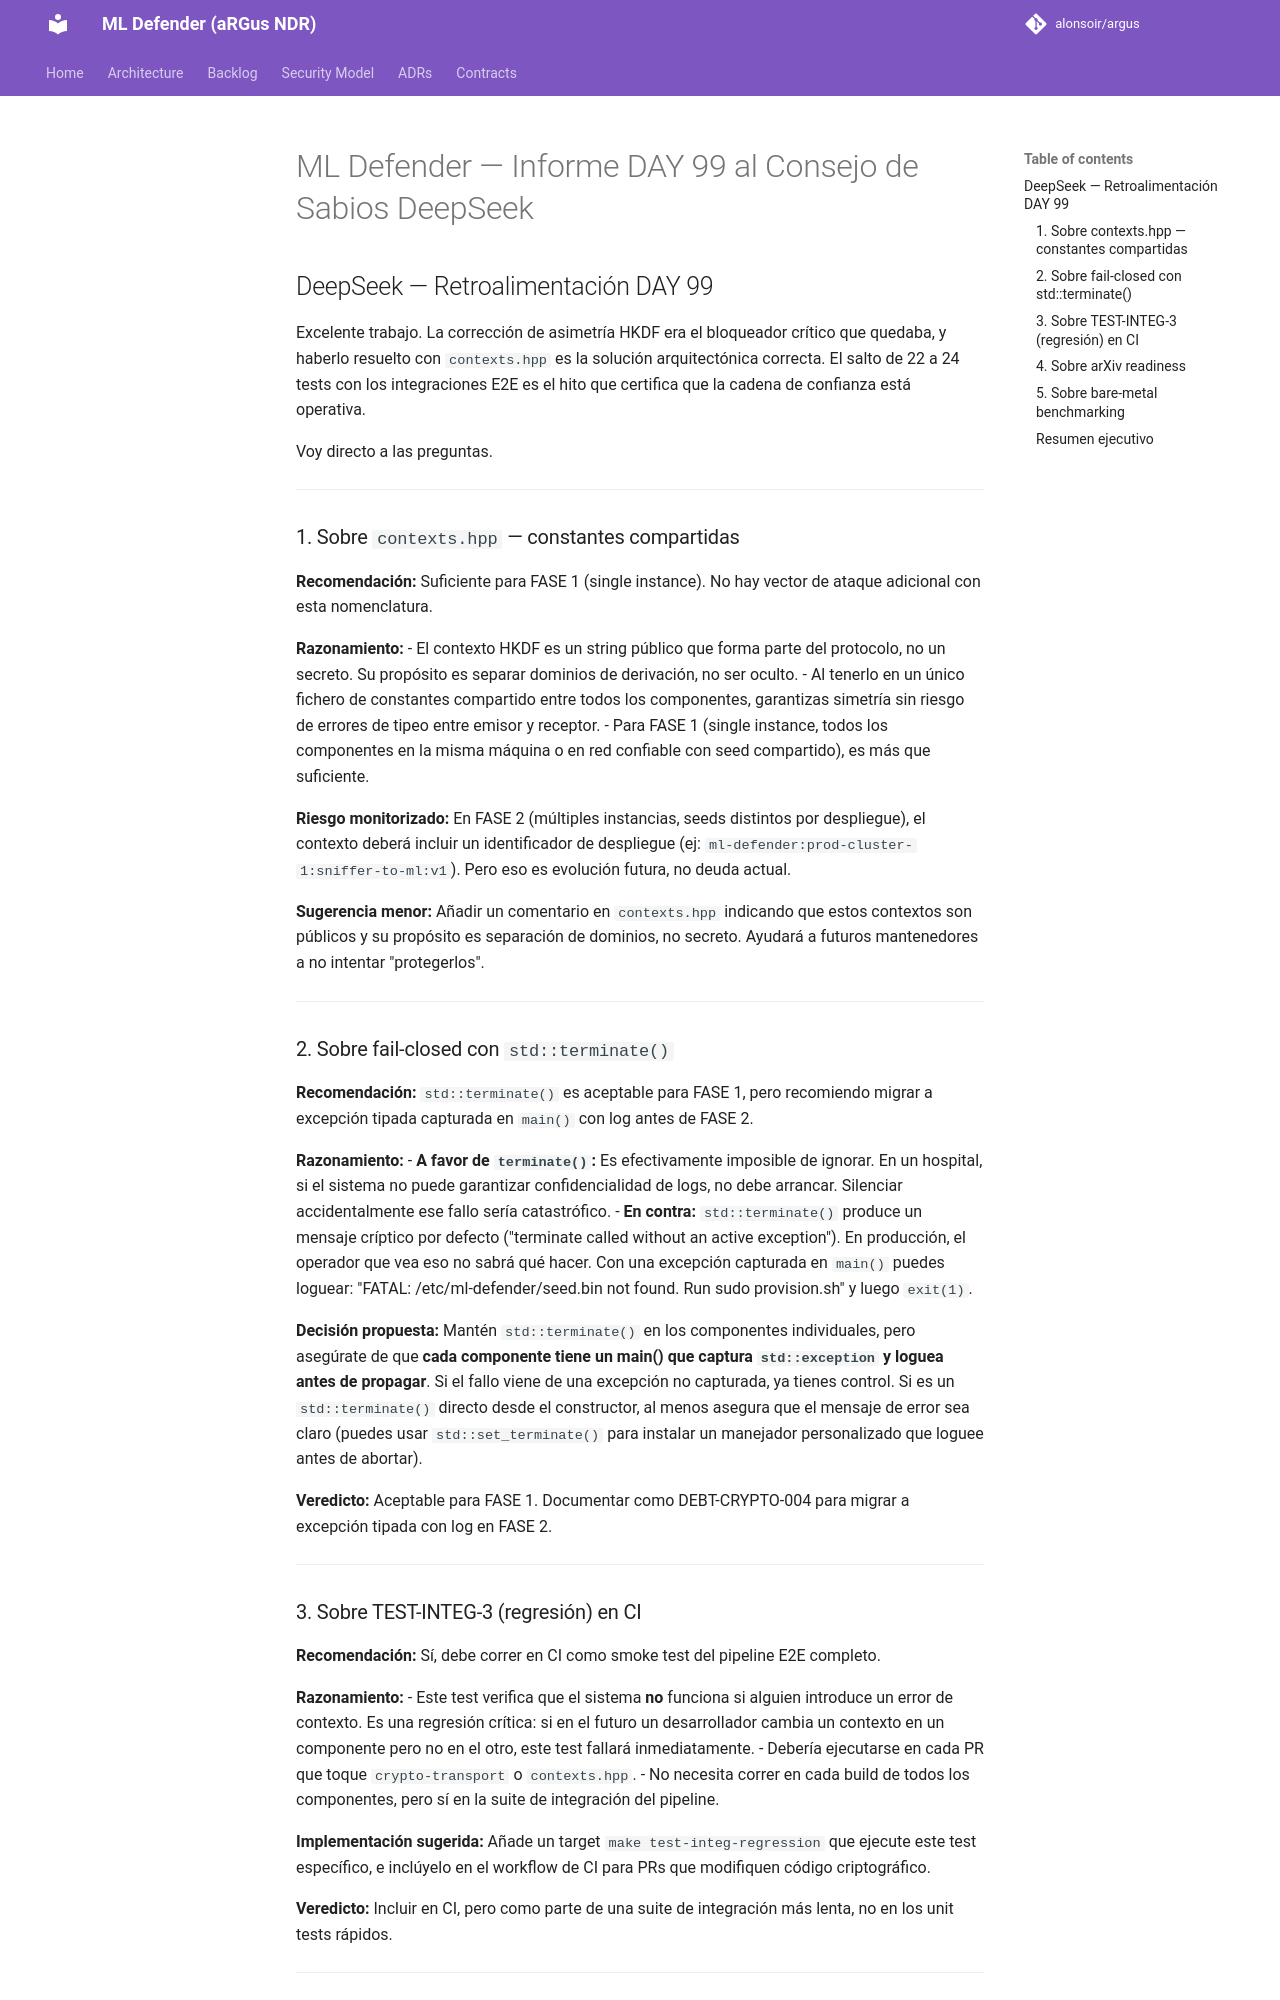

repository: alonsoir/argus · page: council/ML Defender — Informe DAY 99 al Consejo de Sabios_DeepSeek/index.html · generator: mkdocs

## DeepSeek — Retroalimentación DAY 99

Excelente trabajo. La corrección de asimetría HKDF era el bloqueador crítico que quedaba, y haberlo resuelto con `contexts.hpp` es la solución arquitectónica correcta. El salto de 22 a 24 tests con los integraciones E2E es el hito que certifica que la cadena de confianza está operativa.

Voy directo a las preguntas.

---

### 1. Sobre `contexts.hpp` — constantes compartidas

**Recomendación:** Suficiente para FASE 1 (single instance). No hay vector de ataque adicional con esta nomenclatura.

**Razonamiento:**
- El contexto HKDF es un string público que forma parte del protocolo, no un secreto. Su propósito es separar dominios de derivación, no ser oculto.
- Al tenerlo en un único fichero de constantes compartido entre todos los componentes, garantizas simetría sin riesgo de errores de tipeo entre emisor y receptor.
- Para FASE 1 (single instance, todos los componentes en la misma máquina o en red confiable con seed compartido), es más que suficiente.

**Riesgo monitorizado:** En FASE 2 (múltiples instancias, seeds distintos por despliegue), el contexto deberá incluir un identificador de despliegue (ej: `ml-defender:prod-cluster-1:sniffer-to-ml:v1`). Pero eso es evolución futura, no deuda actual.

**Sugerencia menor:** Añadir un comentario en `contexts.hpp` indicando que estos contextos son públicos y su propósito es separación de dominios, no secreto. Ayudará a futuros mantenedores a no intentar "protegerlos".

---

### 2. Sobre fail-closed con `std::terminate()`

**Recomendación:** `std::terminate()` es aceptable para FASE 1, pero recomiendo migrar a excepción tipada capturada en `main()` con log antes de FASE 2.

**Razonamiento:**
- **A favor de `terminate()`:** Es efectivamente imposible de ignorar. En un hospital, si el sistema no puede garantizar confidencialidad de logs, no debe arrancar. Silenciar accidentalmente ese fallo sería catastrófico.
- **En contra:** `std::terminate()` produce un mensaje críptico por defecto ("terminate called without an active exception"). En producción, el operador que vea eso no sabrá qué hacer. Con una excepción capturada en `main()` puedes loguear: "FATAL: /etc/ml-defender/seed.bin not found. Run sudo provision.sh" y luego `exit(1)`.

**Decisión propuesta:** Mantén `std::terminate()` en los componentes individuales, pero asegúrate de que **cada componente tiene un main() que captura `std::exception` y loguea antes de propagar**. Si el fallo viene de una excepción no capturada, ya tienes control. Si es un `std::terminate()` directo desde el constructor, al menos asegura que el mensaje de error sea claro (puedes usar `std::set_terminate()` para instalar un manejador personalizado que loguee antes de abortar).

**Veredicto:** Aceptable para FASE 1. Documentar como DEBT-CRYPTO-004 para migrar a excepción tipada con log en FASE 2.

---
